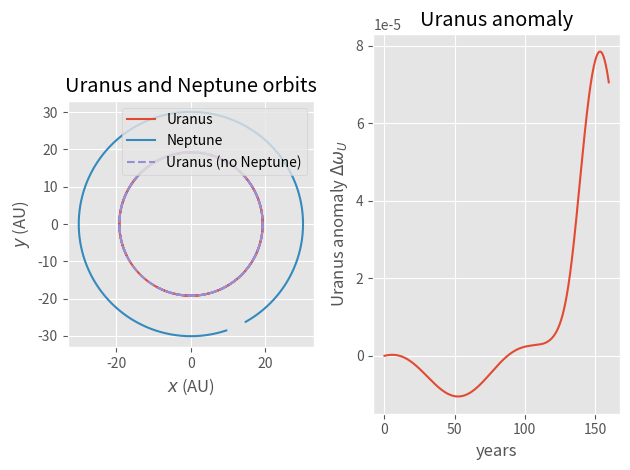

Python code for this plot:
# PHY 494 Homework 06 --- Orbit of Uranus
# Copyright (c) 2016 Oliver Beckstein
# Released under the BSD 3-clause license
#
# Skeleton Code for Students: You may use all of this code without any further
# attribution. You don't have to use any of it but it must be possible to run
# your code in the way described in the assignment.
#
# Incomplete functions contain the line
#
#   raise NotImplementedError
#
# when code is missing: remove this line and add code. Only one of these 'raise
# NotImplementedError' is added to a function, i.e., you might have to add more
# code than just one line.


import numpy as np


# gravitational constant in astronomical units
G_gravity = 4*np.pi**2

#============================================================
# Parameters of the problem
#------------------------------------------------------------
#
# store parameters in dict; use as e.g.
#  theta0['Uranus']
# to access initial angle of Uranus.

# angular position in 1690 in degrees
theta0 = {'Uranus': 205.640,
         'Neptune': 288.380,
}
# distance from the sun in AU
distance = {'Uranus': 19.1914,
            'Neptune': 30.0611,
}
# mass in AU
mass = {'Sun': 1.,
        'Uranus': 4.366244e-5,
        'Neptune': 5.151389e-5,
}
# orbital period in Earth years
period = {'Uranus': 84.0110,
          'Neptune': 164.7901,
}

#------------------------------------------------------------


def initial_position(angle, distance):
    """Calculate initial planet position.

    Parameters
    ----------
    angle : float
       initial angle relative to x axis (in degrees)
    distance : float
       initial distane from sun (in AU)

    Returns
    -------
    array
       position (x, y)
    """
    x = np.deg2rad(angle)
    return distance * np.array([np.cos(x), np.sin(x)])

def initial_velocity(angle, distance, period):
    x = np.deg2rad(angle)
    v = 2*np.pi*distance / period
    return v * np.array([np.sin(x), -np.cos(x)])

def F_gravity(r, m, M):
    """Force due to gravity between two masses.

    Parameters
    ----------
    r : array
      distance vector (x, y)
    m, M : float
      masses of the two bodies

    Returns
    -------
    array
       force due to gravity (along r)
    """
    rr = np.sum(r*r)
    rhat = r/np.sqrt(rr)
    return -G_gravity*m*M/rr * rhat

def F_planets(positions, coupled=True):
    rU = positions[0]
    rN = positions[1]
    if coupled:
        F_UN = F_gravity(rU - rN, mass['Uranus'], mass['Neptune'])
    else:
        F_UN = 0
    F_NU = -F_UN
    F_U = F_gravity(rU, mass['Uranus'], mass['Sun']) + F_UN
    F_N = F_gravity(rN, mass['Neptune'], mass['Sun']) + F_NU
    return np.array([F_U, F_N])

def omega(v, r):
    """Calculate angular velocity.

    The angular velocity is calculated as
    .. math::

          \omega = \frac{|\vec{v}|}{|\vec{r}|}

    Parameters
    ----------
    v : array
       velocity vectors for all N time steps; this
       should be a (N, dim) array
    r : array
       position vectors (N, dim) array

    Returns
    -------
    array
       angular velocity for each time step as 1D array of
       length N
    """
    speed = np.linalg.norm(v, axis=1)
    distance = np.linalg.norm(r, axis=1)
    return speed/distance

def integrate_orbits(dt=0.1, t_max=320, coupled=True):
    """Integrate equations of motions of Uranus and Neptune.

    Parameters
    ----------
    dt : float
       integrator timestep
    t_max : float
       integrate to t_max years
    coupled : bool
       * `True`: include the interaction between Neptune and Uranus
       * `False`: no interaction (Uranus and Neptune move independently)

    Returns
    -------
    time : array
       array with the times for each step (in years)
    r : array
       positions of the planets, shape (N, 2, 2), where::
          r[:, 0] = rU : Uranus x, y
          r[:, 1] = rN : Neptune x, y
    v : array
       velocities of the planets, shape (N, 2, 2), where::
          v[:, 0] = vU : Uranus vx, vy
          v[:, 1] - vN : Neptune vx, vy    
    """
    nsteps = int(t_max/dt)
    time = dt * np.arange(nsteps)

    # shape = (step, planet, x/y)
    r = np.zeros((nsteps, 2, 2))
    v = np.zeros_like(r)

    r[0, 0, :] = initial_position(theta0['Uranus'], distance['Uranus'])
    r[0, 1, :] = initial_position(theta0['Neptune'], distance['Neptune'])
    v[0, 0, :] = initial_velocity(theta0['Uranus'],
                                  distance['Uranus'], period['Uranus'])
    v[0, 1, :] = initial_velocity(theta0['Neptune'],
                                  distance['Neptune'], period['Neptune'])
    # note: masses has to be shape (2,1) for broadcasting
    #       for F/masses
    masses = np.array([[mass['Uranus']], [mass['Neptune']]])

    # start force evaluation for first step
    Ft = F_planets(r[0], coupled=coupled)
    for i in range(nsteps-1):
        vhalf = v[i] + 0.5*dt * Ft/masses
        r[i+1, :] = r[i] + dt * vhalf
        Ftdt = F_planets(r[i+1], coupled=coupled)
        v[i+1, :] = vhalf + 0.5*dt * Ftdt/masses
        # new force becomes old force
        Ft = Ftdt

    return time, r, v


if __name__ == "__main__":
    # The following code only runs when the script is executed from the shell with
    #
    #    python ./outerplanets.py
    #
    # or inside a notebook with
    #
    #    %run ./outerplanets.py
    #
    # If you 'import outerplanets' then only the function definitions will be
    # executed, and *not* the following code.
    import matplotlib
    import matplotlib.pyplot as plt
    matplotlib.style.use("ggplot")


    print("Simulating Uranus and Neptune orbits WITHOUT interactions")
    time, r0, v0 = integrate_orbits(t_max=160, coupled=False)
    rU0 = r0[:, 0]
    vU0 = v0[:, 0]
    omegaU0 = omega(vU0, rU0)

    print("Simulating Uranus and Neptune orbits WITH interactions")
    time, r, v = integrate_orbits(t_max=160, coupled=True)
    rU = r[:, 0]
    rN = r[:, 1]
    vU = v[:, 0]
    omegaU = omega(vU, rU)

    #----------
    # IMPLEMENT
    #
    DeltaOmegaU = omegaU0 - omegaU
    #
    #---------
    
    # plot orbits
    fig_orbits = "uranus_neptune_orbits.pdf"
    fig_anomaly = "uranus_anomaly.pdf"
    
    ax = plt.subplot(1,2,1)
    ax.plot(rU[:,0], rU[:, 1], label="Uranus")
    ax.plot(rN[:,0], rN[:, 1], label="Neptune")
    ax.plot(rU0[:,0], rU0[:,1], linestyle="--", label="Uranus (no Neptune)")
    ax.set_aspect(1)
    ax.set_xlabel(r"$x$ (AU)")
    ax.set_ylabel(r"$y$ (AU)")    
    ax.legend(loc="upper right")
    ax.set_title("Uranus and Neptune orbits")

    ax = plt.subplot(1,2,2)
    ax.plot(time, DeltaOmegaU)
    ax.set_xlabel("years")
    ax.set_ylabel(r"Uranus anomaly $\Delta\omega_U$")
    ax.set_title("Uranus anomaly")    
    ax.figure.tight_layout()
    ax.figure.savefig(fig_anomaly)
    print("Uranus anomaly plotted in {0}".format(fig_anomaly))

    
